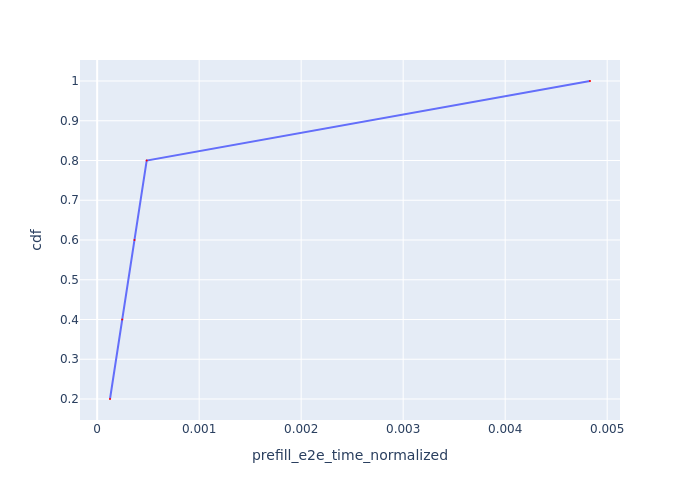

The data file committed next to this chart (first rows):
Request Id, prefill_e2e_time_normalized, cdf
0_0, 0.0001259, 0.2
0_1, 0.0002455, 0.4
0_2, 0.0003654, 0.6
0_3, 0.0004855, 0.8
0_4, 0.004832, 1.0
